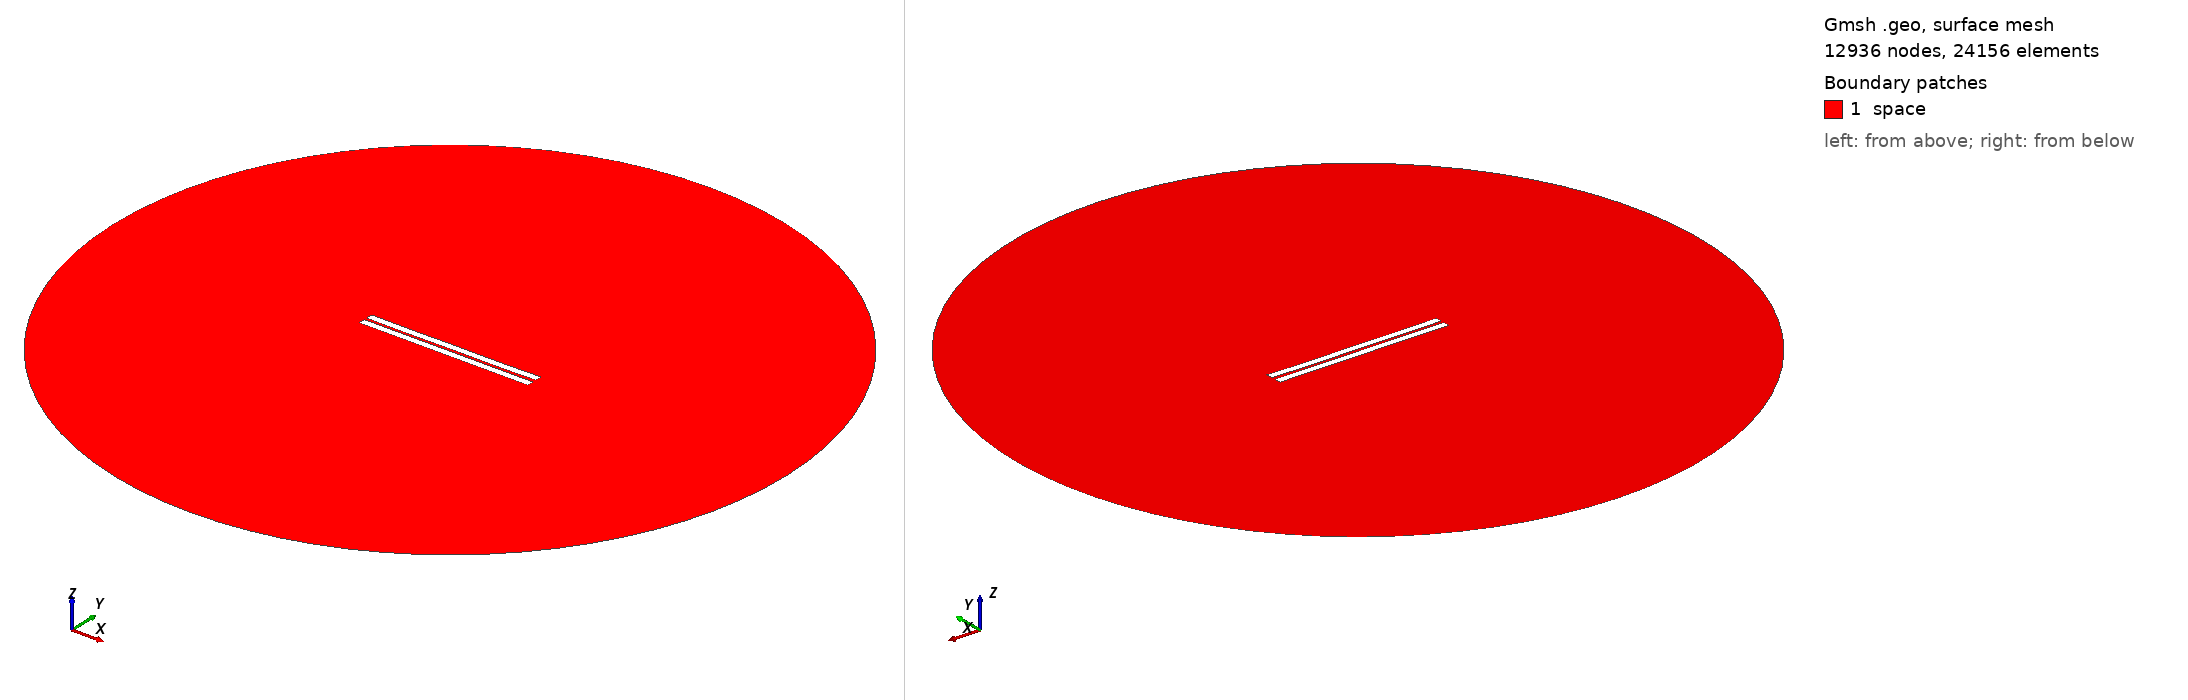

Gmsh geometry script, surface-meshed: 12936 nodes, 24156 surface elements. Boundary patches (legend numbers): 1 space. Left view from above one corner, right view from below the opposite corner. Legend entries are the model's physical surfaces. The drawing asked Gmsh for element sizes between 1% and 20% of the model's largest extent; the script's own settings can give other sizes.

=== 412.geo (drawn) ===
//---------------------------------------
// Geometry kernel
//---------------------------------------

SetFactory("OpenCASCADE");



//---------------------------------------
// Parameters of the geometry
//---------------------------------------

// Overetch of the upper plate
overetch = 0.0;

// Distance between the plates
distance = 1.5;

// Discretization over the x axis (for the deformation)
nx = 50; 

// Length of the plate
L = 100 - overetch; 

// Number of modes
n = 4; 

// 1st mode coefficient
coeff(1) = 0.07499999999999998;
beta(1) = 0.596864 * 3.1415926535 / L;

// 2nd mode coefficient
coeff(2) = -0.075;
beta(2) = 1.49418 * 3.1415926535 / L;

// 3rd mode coefficient
coeff(3) = 0.0;
beta(3) = 2.50025 * 3.1415926535 / L;

// 4th mode coefficient
coeff(4) = -0.075;
beta(4) = 3.49999 * 3.1415926535 / L;



//---------------------------------------
// Upper plate (deformed rectangle)
//---------------------------------------

// Coordiantes of the upper plate
xmin = -50;
xmax = 50 - overetch;

// Height of the upper plate
yheight = 4 - 2 * overetch;

// Indexes of the points
UpperID[] = {};
LowerID[] = {};
LeftID[] = {};
RightID[] = {};

// Point index
p = 1;

// Horizontal edges
For i In {1:nx}
    x = xmin + (i-1)*(xmax - xmin)/(nx-1);

    y_bottom = distance / 2 + overetch;
    For j In {1:n}
        C = (Cosh(beta(j)*L) + Cos(beta(j)*L)) / (Sinh(beta(j)*L) + Sin(beta(j)*L));
        y_bottom  = y_bottom + coeff(j) * (Cosh(beta(j)*(x+50)) - Cos(beta(j)*(x+50)) - C * (Sinh(beta(j)*(x+50)) - Sin(beta(j)*(x+50))));
    EndFor

    y_top = y_bottom + yheight;

    Point(p) = {x, y_top, 0, 1.0};
    UpperID[i] = p;
    p = p + 1;

    Point(p) = {x, y_bottom, 0, 1.0};
    LowerID[i] = p;
    p = p + 1;
EndFor

// Create point lists
UpperPts[] = {}; LowerPts[] = {};
For i In {1:nx}
  UpperPts[] += {UpperID[i]};
  LowerPts[] += {LowerID[i]};
EndFor

// Build splines
Spline(1) = {UpperPts[]};
Spline(2) = {LowerPts[]};
Line(3) = {LowerPts[nx-1], UpperPts[nx-1]};
Line(4) = {LowerPts[0], UpperPts[0]};

// Build the plane surface
Curve Loop(1) = {2, 3, -1, -4};
Plane Surface(1) = {1};



//---------------------------------------
// Lower plate (rectangle)
//---------------------------------------

// Vertices
Point(1001) = {-50, -1, 0, 1.0};
Point(1002) = { 50, -1, 0, 1.0};
Point(1003) = { 50,  -5, 0, 1.0};
Point(1004) = {-50,  -5, 0, 1.0};

// Edges
Line(5) = {1001, 1002};
Line(6) = {1002, 1003};
Line(7) = {1003, 1004};
Line(8) = {1004, 1001};

// Plane surface
Line Loop(2) = {5, 6, 7, 8};
Plane Surface(2) = {2}; 



//---------------------------------------
// Outer (fictious) boundary
//---------------------------------------

// Points
Point(1005) = {0, 0, 0};       // Center
Point(1006) = {200, 0, 0};     // Start point
Point(1007) = {0, 200, 0};     // 90 degrees
Point(1008) = {-200, 0, 0};    // 180 degrees
Point(1009) = {0, -200, 0};    // 270 degrees

// Circle arcs (each needs start, center, end)
Circle(9) = {1006, 1005, 1007};
Circle(10) = {1007, 1005, 1008};
Circle(11) = {1008, 1005, 1009};
Circle(12) = {1009, 1005, 1006};

// Plane surface for the entire domain
Curve Loop(3) = {9, 10, 11, 12};
Surface(3) = {3};

// Subtract the plates from the whole domain to obtain the actual domain where we want to solve the equations
BooleanDifference{ Surface{3}; Delete; }{ Surface{1}; Surface{2}; Delete; }




//---------------------------------------
// Transfinite Lines/Curves
//---------------------------------------

// Set the number of points on the boundaries
r = 7;

// Plates
Transfinite Curve {1, 2} = 50*r Using Progression 1;
Transfinite Curve {3, 4} = 2*r Using Progression 1;
Transfinite Line {5, 7} = 50*r Using Progression 1;
Transfinite Line {6, 8} = 2*r Using Progression 1;

// Outer boundary
Transfinite Line {9, 10, 11, 12} = 20 Using Progression 1;



//---------------------------------------
// Physical groups
//---------------------------------------                

// Physical curves (boundaries)
Physical Line("force_segment", 10) = {2};
Physical Line("upper_plate", 11) = {1, 3, 4};
Physical Line("lower_plate", 12) = {5, 6, 7, 8};
Physical Line("boundary", 20) = {9, 10, 11, 12};

// Physical Surfaces
Physical Surface("space", 30) = {3};



//---------------------------------------
// 6. Generate the Mesh
//---------------------------------------

// 2D mesh generation
Mesh 2;
